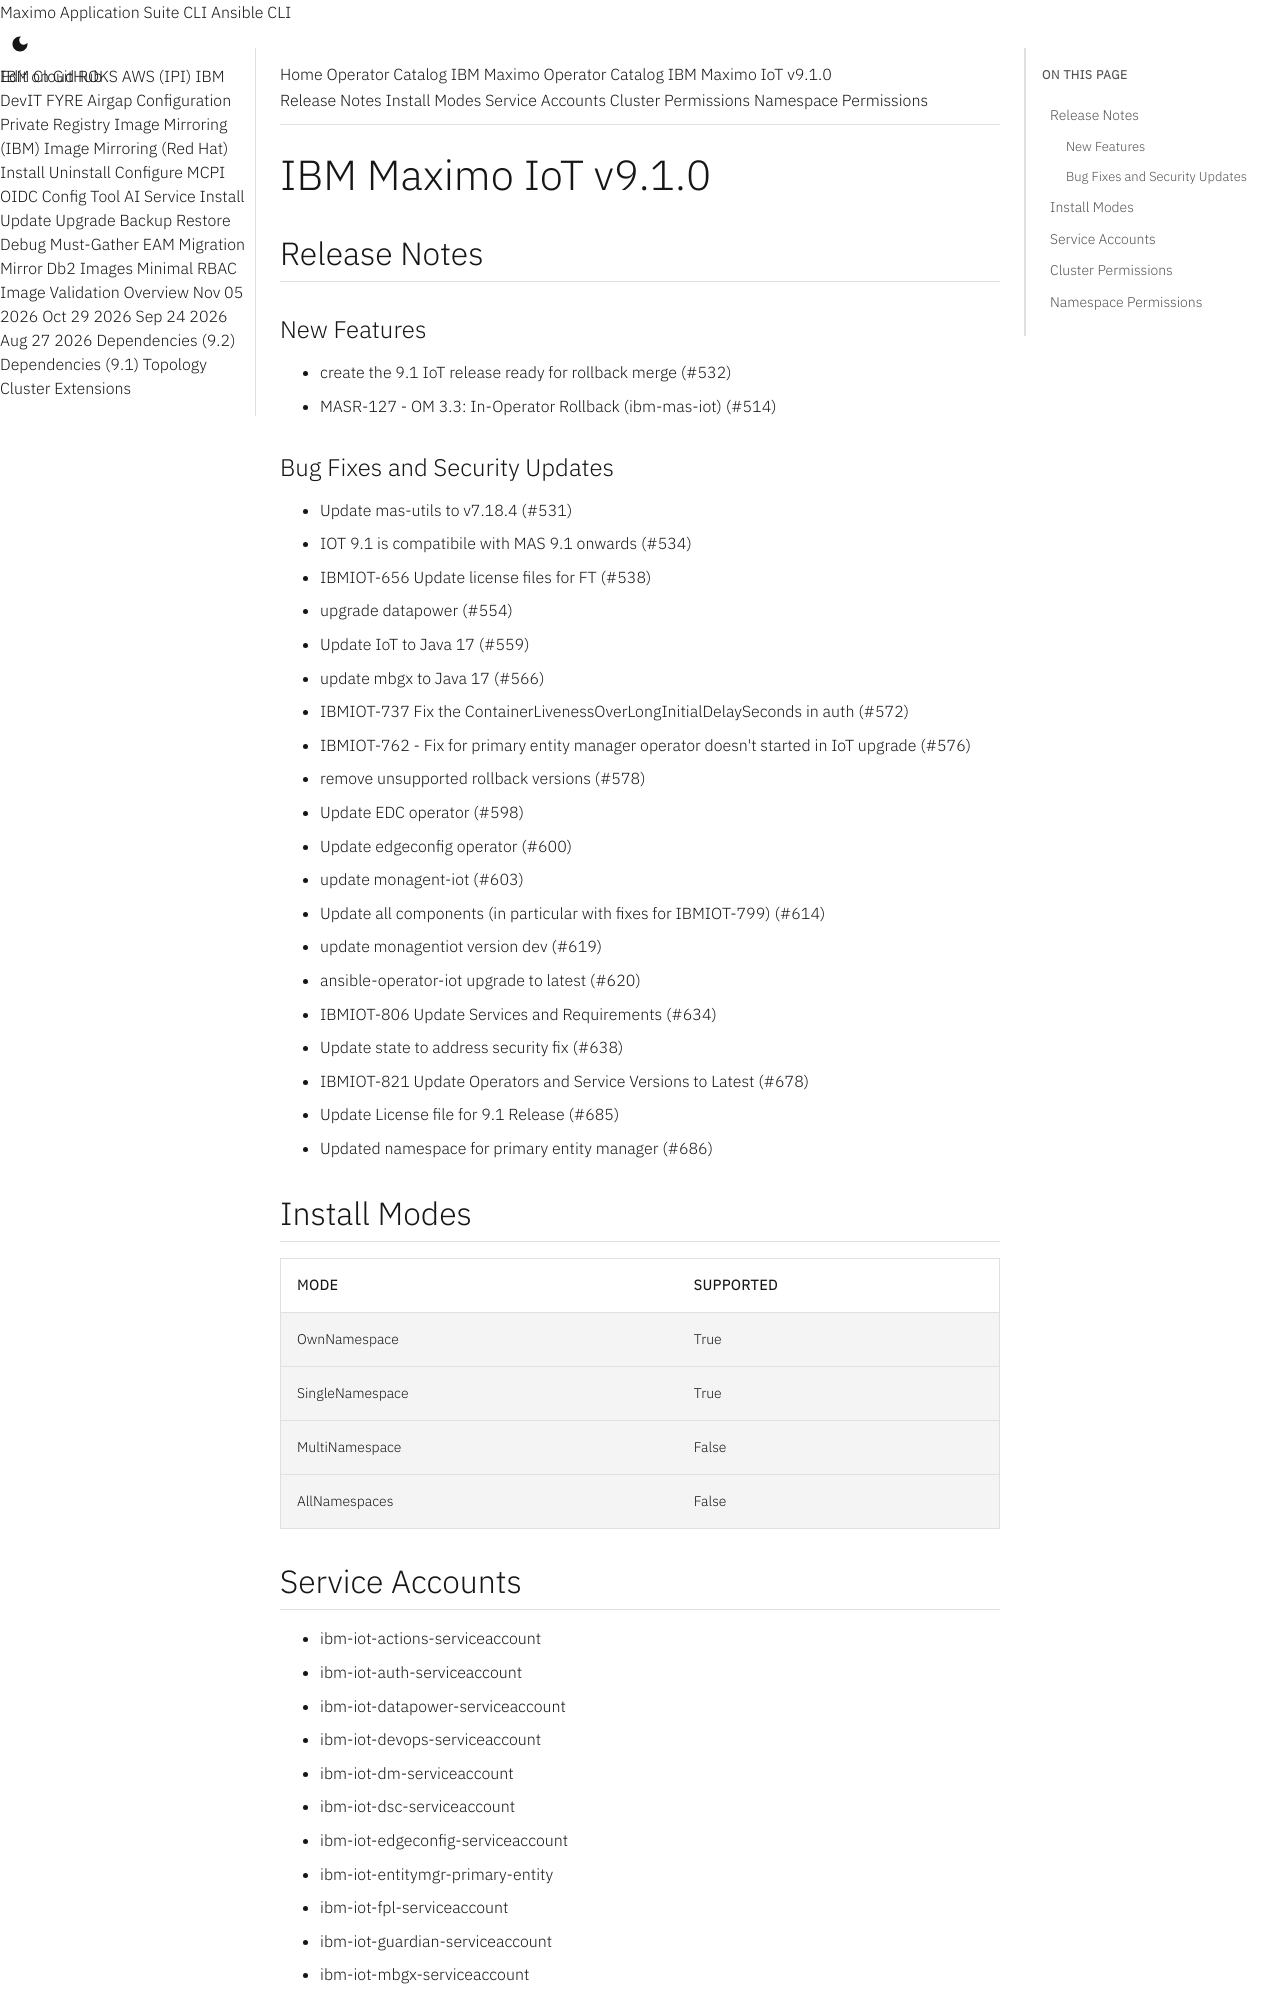

repository: ibm-mas/cli · page: catalogs/packages/ibm-mas-iot/9.1.0/index.html · generator: mkdocs

extra_breadcrumb_title_1: Operator Catalog
extra_breadcrumb_title_2: IBM Maximo Operator Catalog
extra_breadcrumb_url_2: ../../../
nav_title: Operator Catalog

IBM Maximo IoT v9.1.0
================================================================================

Release Notes
--------------------------------------------------------------------------------
### New Features
- create the 9.1 IoT release ready for rollback merge (#532)
- MASR-127 - OM 3.3: In-Operator Rollback (ibm-mas-iot) (#514)
### Bug Fixes and Security Updates
- Update mas-utils to v7.18.4 (#531)
- IOT 9.1 is compatibile with MAS 9.1 onwards (#534)
- IBMIOT-656 Update license files for FT (#538)
- upgrade datapower (#554)
- Update IoT to Java 17 (#559)
- update mbgx to Java 17 (#566)
- IBMIOT-737 Fix the ContainerLivenessOverLongInitialDelaySeconds in auth (#572)
- IBMIOT-762 - Fix for primary entity manager operator doesn't started in IoT upgrade (#576)
- remove unsupported rollback versions (#578)
- Update EDC operator (#598)
- Update edgeconfig operator (#600)
- update monagent-iot (#603)
- Update all components (in particular with fixes for IBMIOT-799) (#614)
- update monagentiot version dev (#619)
- ansible-operator-iot upgrade to latest (#620)
- IBMIOT-806 Update Services and Requirements (#634)
- Update state to address security fix (#638)
- IBMIOT-821 Update Operators and Service Versions to Latest (#678)
- Update License file for 9.1 Release (#685)
- Updated namespace for primary entity manager (#686)

Install Modes
--------------------------------------------------------------------------------
| Mode                 | Supported |
| :------------------- | :-------- |
| OwnNamespace         | True      |
| SingleNamespace      | True      |
| MultiNamespace       | False     |
| AllNamespaces        | False     |

Service Accounts
--------------------------------------------------------------------------------
- ibm-iot-actions-serviceaccount
- ibm-iot-auth-serviceaccount
- ibm-iot-datapower-serviceaccount
- ibm-iot-devops-serviceaccount
- ibm-iot-dm-serviceaccount
- ibm-iot-dsc-serviceaccount
- ibm-iot-edgeconfig-serviceaccount
- ibm-iot-entitymgr-primary-entity
- ibm-iot-fpl-serviceaccount
- ibm-iot-guardian-serviceaccount
- ibm-iot-mbgx-serviceaccount
- ibm-iot-mfgx-serviceaccount
- ibm-iot-monitor-serviceaccount
- ibm-iot-nopriv
- ibm-iot-orgmgmt-serviceaccount
- ibm-iot-provision-serviceaccount
- ibm-iot-registry-serviceaccount
- ibm-iot-state-serviceaccount
- ibm-iot-webui-serviceaccount
- ibm-iot-workspace-serviceaccount

Cluster Permissions
--------------------------------------------------------------------------------
No cluster permissions
